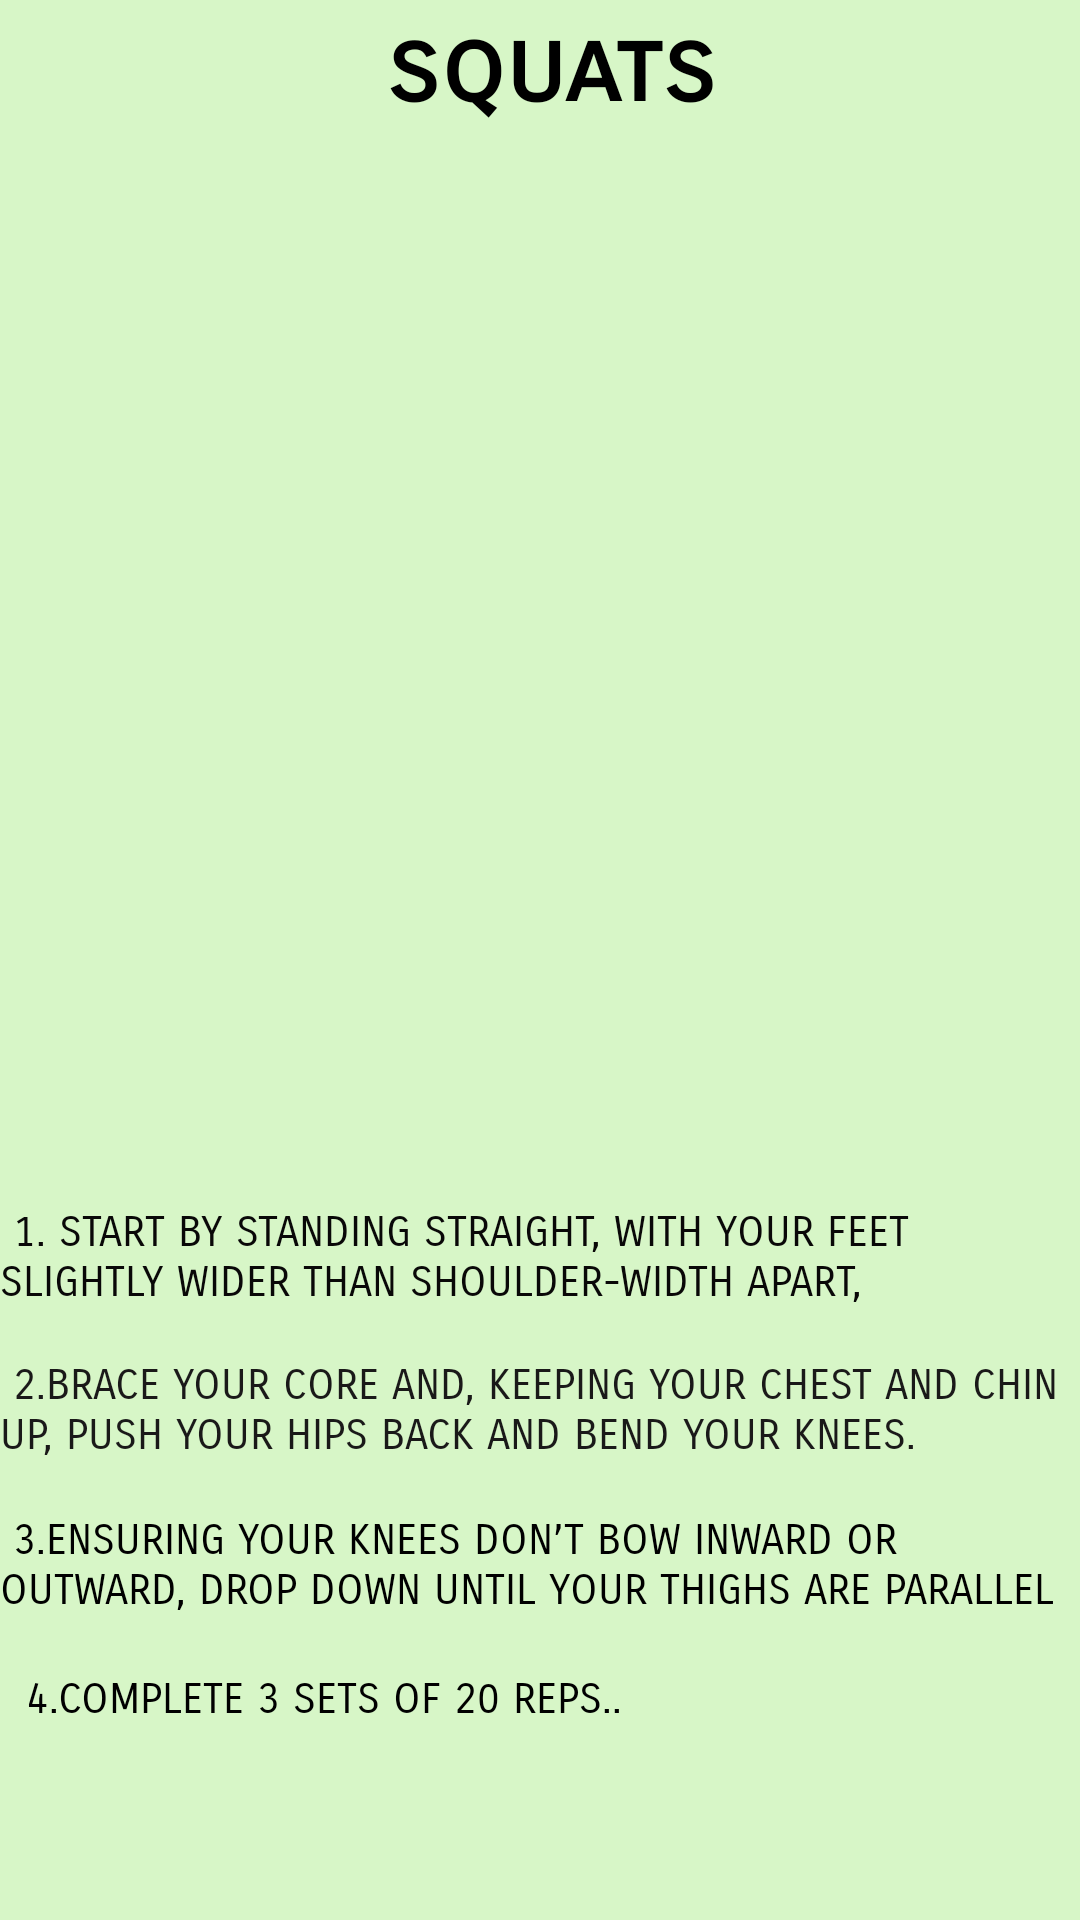

This screen was rendered from an Android layout file. Write that file and the resources it references.
<!-- AndroidManifest.xml: application theme Theme.FinalTest -->
<!-- res/layout/activity_squats.xml -->
<?xml version="1.0" encoding="utf-8"?>
<RelativeLayout xmlns:android="http://schemas.android.com/apk/res/android"
    xmlns:app="http://schemas.android.com/apk/res-auto"
    xmlns:tools="http://schemas.android.com/tools"
    android:layout_width="match_parent"
    android:layout_height="match_parent"
    android:background="#D7F6C7"
    tools:context=".Squats">

    <TextView
        android:id="@+id/textView"
        android:layout_width="397dp"
        android:layout_height="82dp"
        android:layout_alignParentStart="true"
        android:layout_alignParentTop="true"
        android:layout_alignParentEnd="true"
        android:layout_centerInParent="true"
        android:layout_marginStart="6dp"
        android:layout_marginTop="2dp"
        android:layout_marginEnd="-2dp"
        android:fontFamily="sans-serif-smallcaps"
        android:text="squats"
        android:textAlignment="center"
        android:textAppearance="@style/TextAppearance.AppCompat.Large"
        android:textColor="@color/black"
        android:textSize="34sp"
        android:textStyle="bold"
        app:layout_constraintBottom_toBottomOf="parent"
        app:layout_constraintStart_toStartOf="parent"
        app:layout_constraintTop_toTopOf="parent"
        app:layout_constraintVertical_bias="0.003"
        tools:ignore="TextContrastCheck" />

    <ImageView
        android:id="@+id/imageView"
        android:layout_width="wrap_content"
        android:layout_height="166dp"
        android:layout_alignParentStart="true"
        android:layout_alignParentTop="true"
        android:layout_alignParentEnd="true"
        android:layout_centerHorizontal="true"
        android:layout_marginStart="3dp"
        android:layout_marginTop="96dp"
        android:layout_marginEnd="-2dp"
        app:layout_constraintEnd_toEndOf="parent"
        app:layout_constraintStart_toStartOf="parent"
        app:srcCompat="@drawable/squat"
        tools:layout_editor_absoluteY="111dp" />

    <TextView
        android:id="@+id/textView2"
        android:layout_width="match_parent"
        android:layout_height="wrap_content"
        android:layout_alignParentStart="true"
        android:layout_alignParentEnd="true"
        android:layout_alignParentBottom="true"
        android:layout_centerInParent="true"
        android:layout_marginStart="0dp"
        android:layout_marginEnd="0dp"
        android:layout_marginBottom="204dp"
        android:fontFamily="sans-serif-smallcaps"
        android:text=" 1. Start by standing straight, with your feet slightly wider than shoulder-width apart,
 "
        android:textAllCaps="true"
        android:textColor="#090808"
        app:layout_constraintEnd_toEndOf="parent"
        tools:layout_editor_absoluteY="338dp" />
    <TextView
        android:id="@+id/textView3"
        android:layout_width="match_parent"
        android:layout_height="wrap_content"
        android:layout_alignParentStart="true"
        android:layout_alignParentEnd="true"
        android:layout_alignParentBottom="true"
        android:layout_centerHorizontal="true"
        android:layout_marginStart="0dp"
        android:layout_marginEnd="0dp"
        android:layout_marginBottom="153dp"
        android:fontFamily="sans-serif-smallcaps"
        android:text=" 2.Brace your core and, keeping your chest and chin up, push your hips back and bend your knees."
        android:textAllCaps="true"
        android:textColor="#1A1919" />
    <TextView
        android:id="@+id/textView4"
        android:layout_width="406dp"
        android:layout_height="33dp"
        android:layout_alignParentBottom="true"
        android:layout_centerHorizontal="true"
        android:layout_marginBottom="102dp"
        android:fontFamily="sans-serif-smallcaps"
        android:text=" 3.Ensuring your knees don’t bow inward or outward, drop down until your thighs are parallel to the ground, bringing your arms out in front of you in a comfortable position."
        android:textAlignment="viewStart"
        android:textAllCaps="true"
        android:textColor="@color/black" />

    <TextView
        android:id="@+id/textView5"
        android:layout_width="409dp"
        android:layout_height="30dp"
        android:layout_alignParentEnd="true"
        android:layout_alignParentBottom="true"
        android:layout_marginBottom="52dp"
        android:fontFamily="sans-serif-smallcaps"
        android:text="  4.Complete 3 sets of 20 reps.."
        android:textAllCaps="true"
        android:textColor="#000000" />

</RelativeLayout>
<!-- resources referenced by this layout -->
<resources>
  <style name="Theme.FinalTest" parent="Theme.MaterialComponents.DayNight.DarkActionBar">
          
          <item name="colorPrimary">@color/purple_500</item>
          <item name="colorPrimaryVariant">@color/purple_700</item>
          <item name="colorOnPrimary">@color/white</item>
          
          <item name="colorSecondary">@color/teal_200</item>
          <item name="colorSecondaryVariant">@color/teal_700</item>
          <item name="colorOnSecondary">@color/black</item>
          
          <item name="android:statusBarColor">?attr/colorPrimaryVariant</item>
          
  
      </style>
  <!-- not gathered from this repository: default colours our renderer supplied (Android Studio template values) -->
  <color name="purple_500">#FF6200EE</color>
  <color name="purple_700">#FF3700B3</color>
  <color name="teal_200">#FF03DAC5</color>
  <color name="teal_700">#FF018786</color>
  <color name="black">#FF000000</color>
  <color name="white">#FFFFFFFF</color>
</resources>
